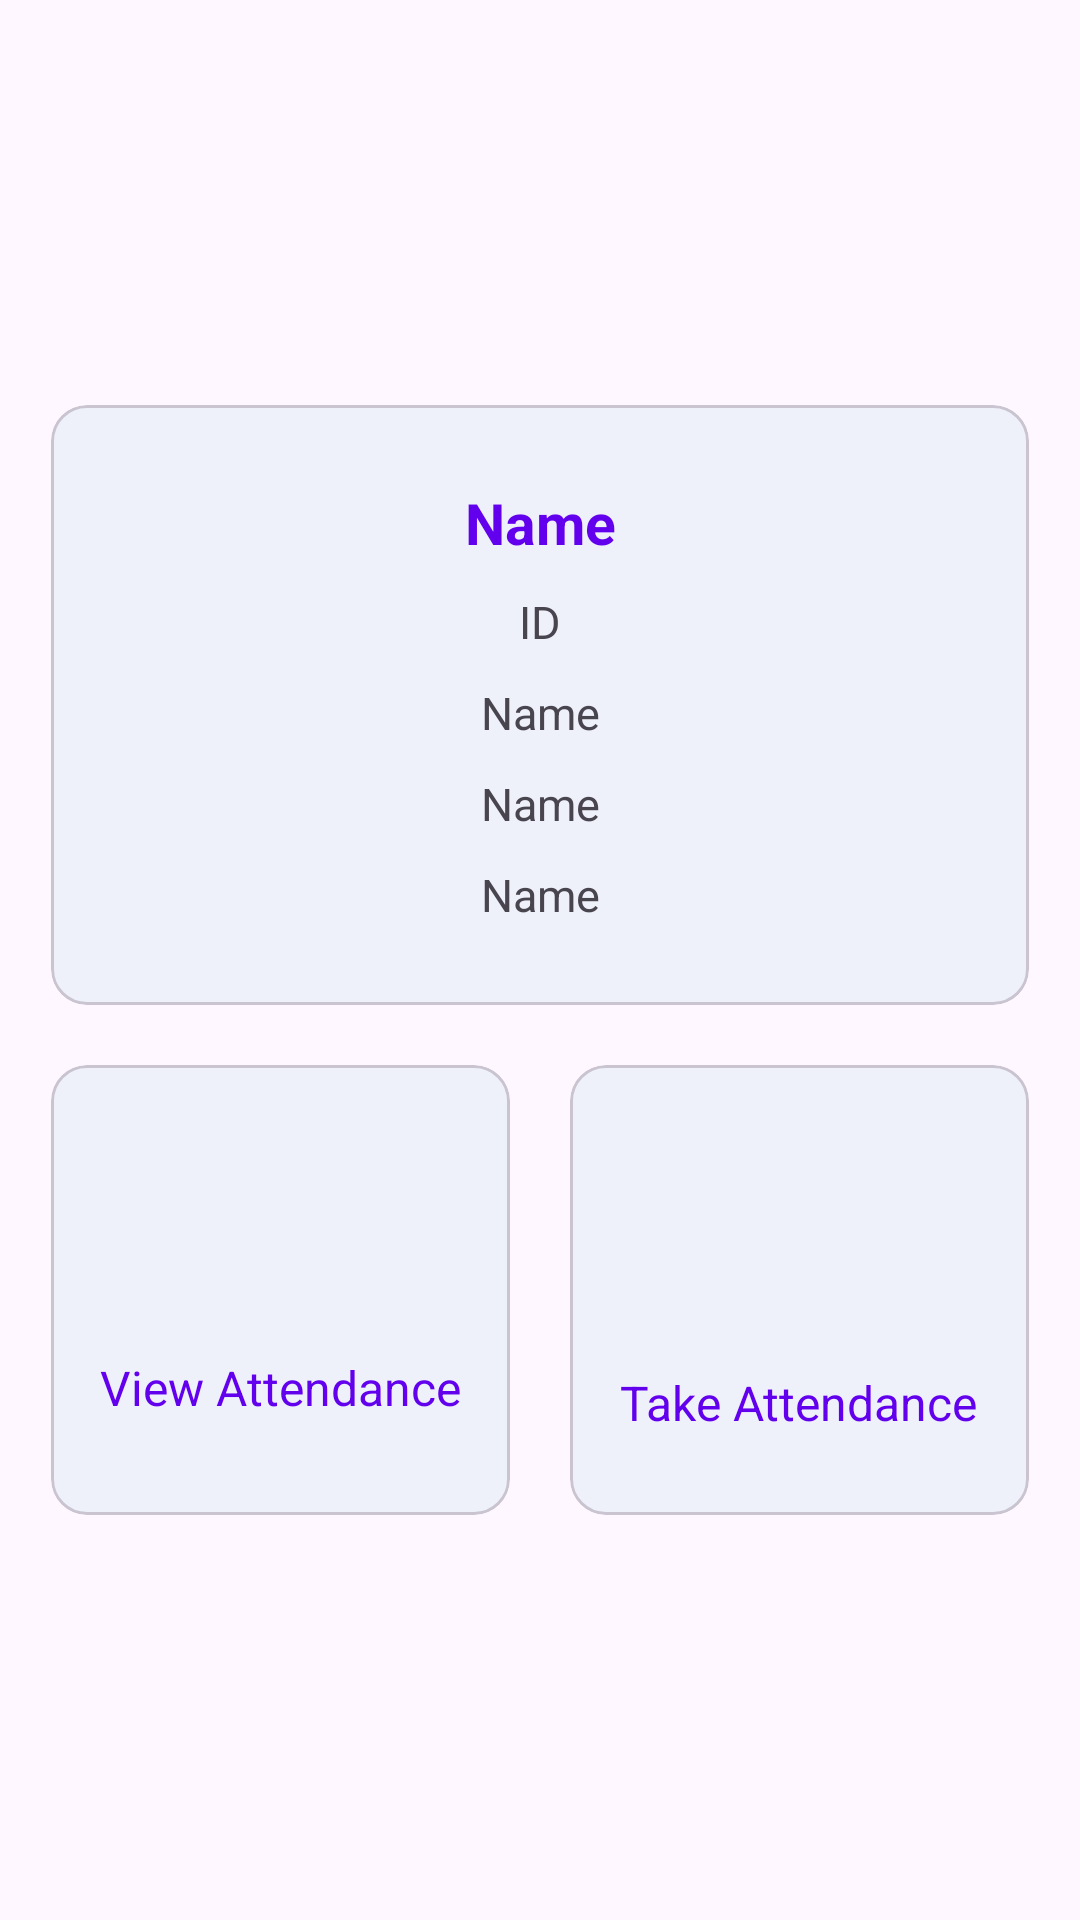

Write the Android layout XML for this screen, with the resource values it uses.
<!-- AndroidManifest.xml: application theme Theme.AttendanceManagementApp -->
<!-- res/layout/fragment_teacher.xml -->
<?xml version="1.0" encoding="utf-8"?>
<LinearLayout xmlns:android="http://schemas.android.com/apk/res/android"
    xmlns:tools="http://schemas.android.com/tools"
    android:layout_width="match_parent"
    android:gravity="center"
    android:orientation="vertical"
    android:padding="17dp"
    android:layout_height="match_parent"
    tools:context=".view.fragment.TeacherFragment">

    <com.google.android.material.card.MaterialCardView
        android:backgroundTint="#EEF0FA"
        android:layout_width="match_parent"
        android:layout_height="200dp">

        <LinearLayout
            android:orientation="vertical"
            android:gravity="center"
            android:layout_width="match_parent"
            android:layout_height="match_parent">
            <TextView
                android:textStyle="bold"
                android:textColor="@color/colorPrimary"
                android:id="@+id/teacherInfoName"
                android:textAlignment="center"
                android:textSize="19sp"
                android:text="Name"
                android:layout_width="match_parent"
                android:layout_height="wrap_content"/>

            <TextView
                android:layout_marginTop="10dp"
                android:id="@+id/teacherInfoId"
                android:textAlignment="center"
                android:textSize="15sp"
                android:text="ID"
                android:layout_width="match_parent"
                android:layout_height="wrap_content"/>

            <TextView
                android:layout_marginTop="10dp"
                android:id="@+id/teacherInfoDesig"
                android:textAlignment="center"
                android:textSize="15sp"
                android:text="Name"
                android:layout_width="match_parent"
                android:layout_height="wrap_content"/>

            <TextView
                android:layout_marginTop="10dp"
                android:id="@+id/teacherInfoDept"
                android:textAlignment="center"
                android:textSize="15sp"
                android:text="Name"
                android:layout_width="match_parent"
                android:layout_height="wrap_content"/>
            <TextView
                android:layout_marginTop="10dp"
                android:id="@+id/teacherShiftDept"
                android:textAlignment="center"
                android:textSize="15sp"
                android:text="Name"
                android:layout_width="match_parent"
                android:layout_height="wrap_content"/>
        </LinearLayout>
    </com.google.android.material.card.MaterialCardView>


    <LinearLayout
        android:weightSum="2"
        android:orientation="horizontal"
        android:layout_marginTop="20dp"
        android:layout_width="match_parent"
        android:layout_height="wrap_content">

        <com.google.android.material.card.MaterialCardView
            android:id="@+id/ViewAttendanceCV"
            android:layout_width="0dp"
            android:layout_height="150dp"
            android:layout_marginEnd="10dp"
            android:layout_weight="1"
            android:backgroundTint="#EEF0FA">
            <LinearLayout
                android:gravity="center"
                android:orientation="vertical"
                android:layout_width="match_parent"
                android:layout_height="match_parent">

                <ImageView
                    android:layout_width="60dp"
                    android:layout_height="60dp"
                    android:src="@drawable/ic_file" />

                <TextView
                    android:textColor="@color/colorPrimary"
                    android:textSize="16sp"
                    android:text="View Attendance"
                    android:layout_marginTop="5dp"
                    android:layout_width="wrap_content"
                    android:layout_height="wrap_content"/>
            </LinearLayout>
        </com.google.android.material.card.MaterialCardView>

        <com.google.android.material.card.MaterialCardView
            android:id="@+id/teacherAttendanceCV"
            android:backgroundTint="#EEF0FA"
            android:layout_marginStart="10dp"
            android:layout_weight="1"
            android:layout_width="0dp"
            android:layout_height="150dp">

            <LinearLayout
                android:gravity="center"
                android:orientation="vertical"
                android:layout_width="match_parent"
                android:layout_height="match_parent">

                <ImageView
                    android:layout_width="70dp"
                    android:layout_height="70dp"
                    android:src="@drawable/ic_logo" />

                <TextView
                    android:textColor="@color/colorPrimary"
                    android:textSize="16sp"
                    android:text="Take Attendance"
                    android:layout_marginTop="5dp"
                    android:layout_width="wrap_content"
                    android:layout_height="wrap_content"/>
            </LinearLayout>
        </com.google.android.material.card.MaterialCardView>
    </LinearLayout>
</LinearLayout>
<!-- resources referenced by this layout -->
<resources>
  <style name="Theme.AttendanceManagementApp" parent="Base.Theme.AttendanceManagementApp" />
  <style name="Base.Theme.AttendanceManagementApp" parent="Theme.Material3.DayNight.NoActionBar">
           <item name="colorPrimary">@color/colorPrimary</item>
          <item name="colorControlNormal">@color/colorWhite</item>
      </style>
  <!-- not gathered from this repository: default colours our renderer supplied (Android Studio template values) -->
  <color name="colorPrimary">#FF6200EE</color>
</resources>
